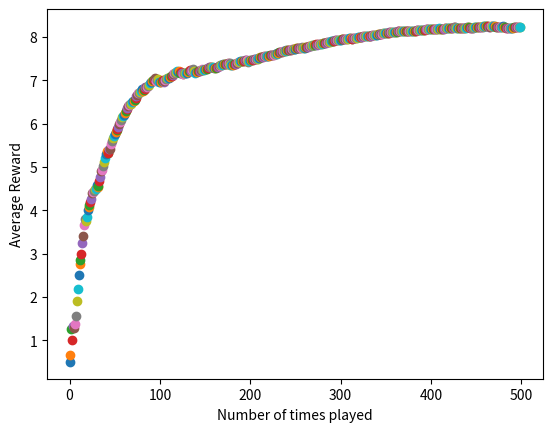

This chart was generated by the following Python code:
import numpy as np
import random
import matplotlib.pyplot as plt
np.random.seed(5)
n = 10
arms = np.random.rand(n)
eps = 0.1


def reward(prob):
    reward = 0
    for i in range(10):
        if random.random() < prob:
            reward += 1
    return reward


av = np.array([np.random.randint(0,(n+1)), 0]).reshape(1,2)


def bestArm(a):
    bestArm = 0
    bestMean = 0
    for u in a:
        avg = np.mean(a[np.where(a[:,0] == u[0])][:, 1])
        if bestMean < avg:
            bestMean = avg
            bestArm = u[0]
    return bestArm


plt.xlabel("Number of times played")
plt.ylabel("Average Reward")
plt.show()
for i in range(500):
    if random.random() > eps:
        choice = bestArm(av)
        thisAV = np.array([[choice, reward(arms[choice])]])
        av = np.concatenate((av, thisAV), axis=0)
    else:
        choice = np.where(arms == np.random.choice(arms))[0][0]
        thisAV = np.array([[choice, reward(arms[choice])]])
        av = np.concatenate((av, thisAV), axis=0)
    runningMean = np.mean(av[:,1])
    plt.scatter(i, runningMean)
